3-way image classification set "eye_dataset" from GitHub (aloksharma123/animal_eye_classifier); label vocabulary: cat, dog, wild animal.

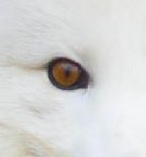
Label: wild animal

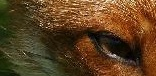
Label: wild animal

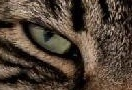
Label: cat

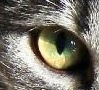
Label: cat

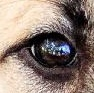
Label: dog

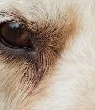
Label: dog
